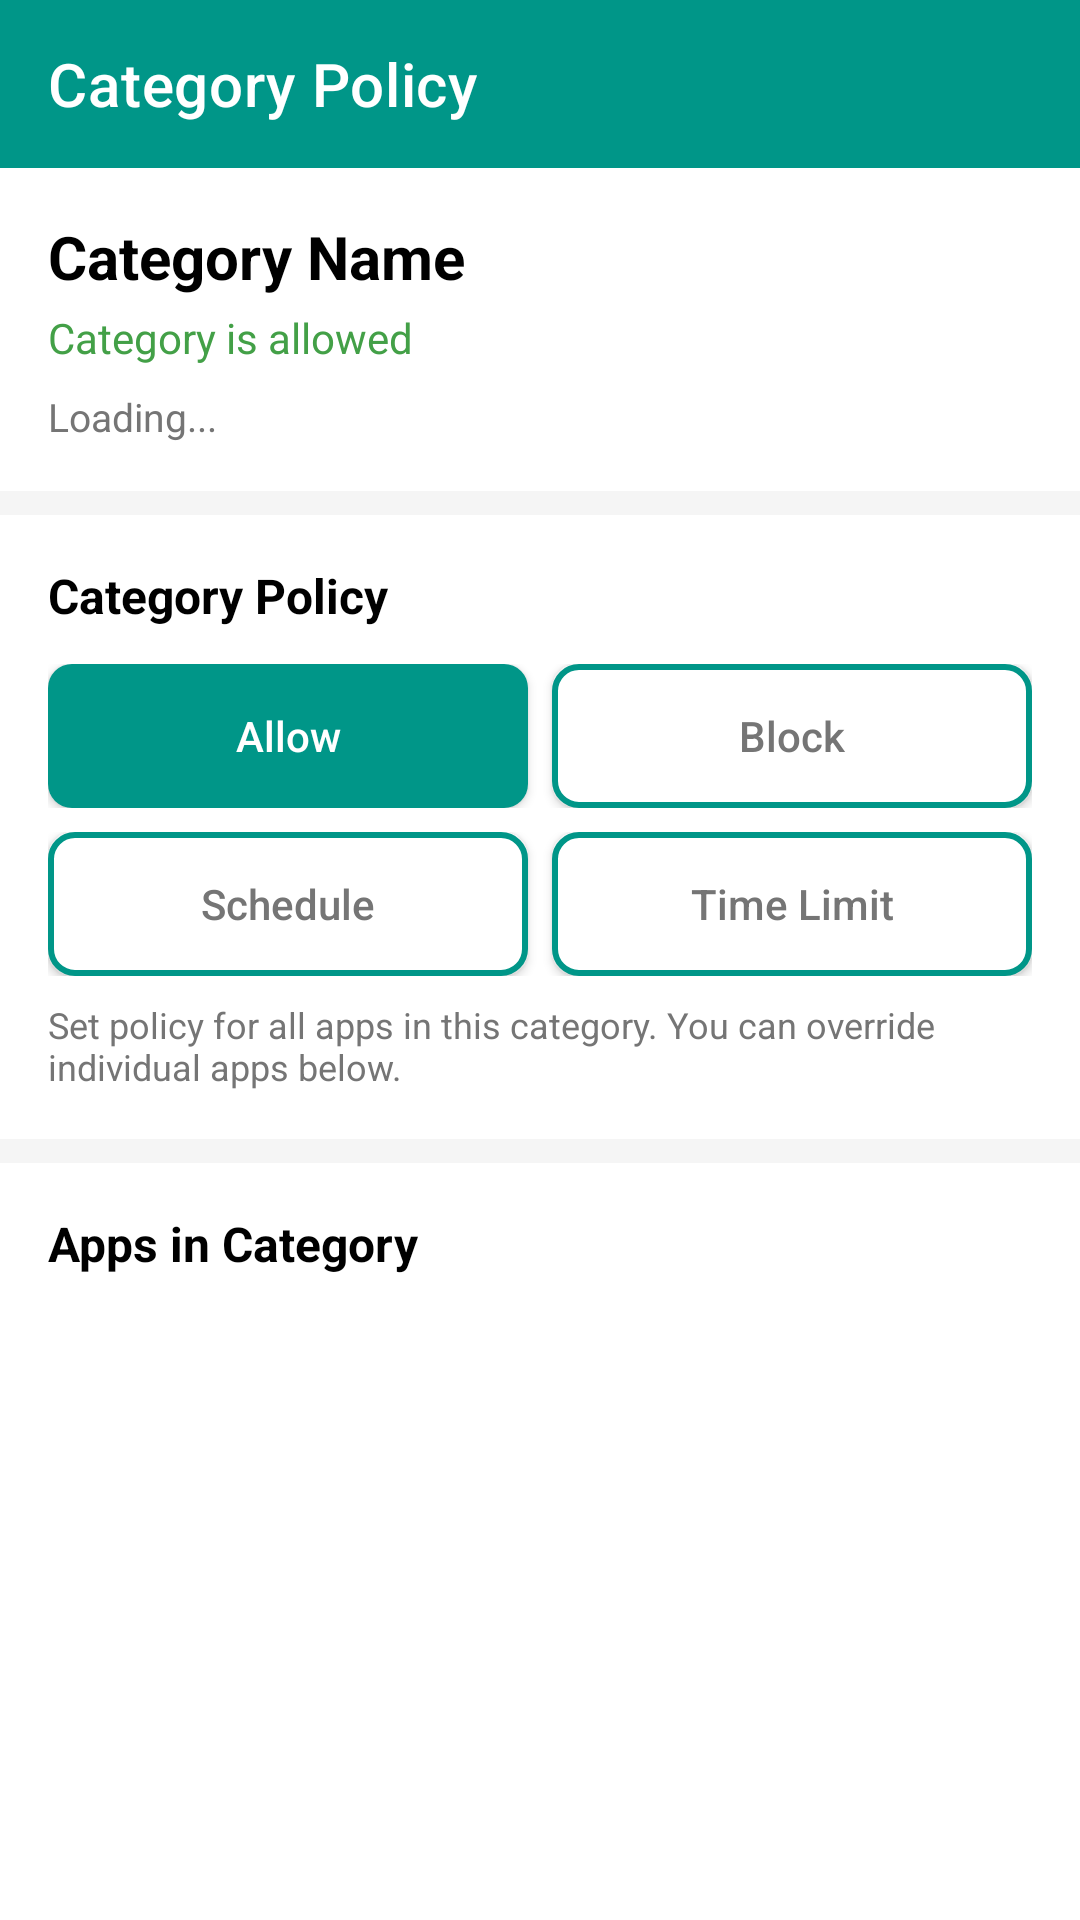

Layout XML and referenced resources for this Android screen:
<!-- AndroidManifest.xml: activity theme Theme.ShieldKids -->
<!-- res/layout/activity_category_policy.xml -->
<?xml version="1.0" encoding="utf-8"?>
<LinearLayout xmlns:android="http://schemas.android.com/apk/res/android"
    xmlns:app="http://schemas.android.com/apk/res-auto"
    android:layout_width="match_parent"
    android:layout_height="match_parent"
    android:orientation="vertical"
    android:background="@color/gray_100">

    
    <androidx.appcompat.widget.Toolbar
        android:id="@+id/toolbar"
        android:layout_width="match_parent"
        android:layout_height="?attr/actionBarSize"
        android:background="@color/teal_500"
        android:theme="@style/ThemeOverlay.AppCompat.Dark.ActionBar"
        app:navigationIcon="@drawable/ic_arrow_back"
        app:title="Category Policy"
        app:titleTextColor="@color/white" />

    
    <LinearLayout
        android:layout_width="match_parent"
        android:layout_height="wrap_content"
        android:background="@color/white"
        android:orientation="vertical"
        android:padding="16dp"
        android:layout_marginBottom="8dp">

        <TextView
            android:id="@+id/tvCategoryName"
            android:layout_width="wrap_content"
            android:layout_height="wrap_content"
            android:text="Category Name"
            android:textSize="20sp"
            android:textStyle="bold"
            android:textColor="@color/black"
            android:layout_marginBottom="4dp" />

        <TextView
            android:id="@+id/tvPolicyStatus"
            android:layout_width="wrap_content"
            android:layout_height="wrap_content"
            android:text="Category is allowed"
            android:textSize="14sp"
            android:textColor="@color/green_600"
            android:layout_marginBottom="8dp" />

        <TextView
            android:id="@+id/tvStats"
            android:layout_width="wrap_content"
            android:layout_height="wrap_content"
            android:text="Loading..."
            android:textSize="13sp"
            android:textColor="@color/gray_600" />

    </LinearLayout>

    
    <LinearLayout
        android:layout_width="match_parent"
        android:layout_height="wrap_content"
        android:background="@color/white"
        android:orientation="vertical"
        android:padding="16dp"
        android:layout_marginBottom="8dp">

        <TextView
            android:layout_width="match_parent"
            android:layout_height="wrap_content"
            android:text="Category Policy"
            android:textSize="16sp"
            android:textStyle="bold"
            android:textColor="@color/black"
            android:layout_marginBottom="12dp" />

        
        <LinearLayout
            android:layout_width="match_parent"
            android:layout_height="wrap_content"
            android:orientation="horizontal"
            android:layout_marginBottom="8dp">

            <Button
                android:id="@+id/btnAllow"
                android:layout_width="0dp"
                android:layout_height="wrap_content"
                android:layout_weight="1"
                android:text="Allow"
                android:textAllCaps="false"
                android:background="@drawable/button_primary"
                android:textColor="@color/white"
                android:layout_marginEnd="8dp" />

            <Button
                android:id="@+id/btnBlock"
                android:layout_width="0dp"
                android:layout_height="wrap_content"
                android:layout_weight="1"
                android:text="Block"
                android:textAllCaps="false"
                android:background="@drawable/button_secondary"
                android:textColor="@color/gray_600" />

        </LinearLayout>

        
        <LinearLayout
            android:layout_width="match_parent"
            android:layout_height="wrap_content"
            android:orientation="horizontal">

            <Button
                android:id="@+id/btnSchedule"
                android:layout_width="0dp"
                android:layout_height="wrap_content"
                android:layout_weight="1"
                android:text="Schedule"
                android:textAllCaps="false"
                android:background="@drawable/button_secondary"
                android:textColor="@color/gray_600"
                android:layout_marginEnd="8dp" />

            <Button
                android:id="@+id/btnTimeLimit"
                android:layout_width="0dp"
                android:layout_height="wrap_content"
                android:layout_weight="1"
                android:text="Time Limit"
                android:textAllCaps="false"
                android:background="@drawable/button_secondary"
                android:textColor="@color/gray_600" />

        </LinearLayout>

        <TextView
            android:layout_width="match_parent"
            android:layout_height="wrap_content"
            android:text="Set policy for all apps in this category. You can override individual apps below."
            android:textSize="12sp"
            android:textColor="@color/gray_600"
            android:layout_marginTop="8dp" />

    </LinearLayout>

    
    <LinearLayout
        android:layout_width="match_parent"
        android:layout_height="wrap_content"
        android:background="@color/white"
        android:orientation="horizontal"
        android:paddingHorizontal="16dp"
        android:paddingTop="16dp"
        android:paddingBottom="8dp"
        android:gravity="center_vertical">

        <TextView
            android:layout_width="0dp"
            android:layout_height="wrap_content"
            android:layout_weight="1"
            android:text="Apps in Category"
            android:textSize="16sp"
            android:textStyle="bold"
            android:textColor="@color/black" />

    </LinearLayout>

    
    <FrameLayout
        android:layout_width="match_parent"
        android:layout_height="0dp"
        android:layout_weight="1"
        android:background="@color/white">

        <androidx.recyclerview.widget.RecyclerView
            android:id="@+id/recyclerViewApps"
            android:layout_width="match_parent"
            android:layout_height="match_parent"
            android:clipToPadding="false"
            android:paddingBottom="8dp" />

        
        <ProgressBar
            android:id="@+id/progressBar"
            android:layout_width="wrap_content"
            android:layout_height="wrap_content"
            android:layout_gravity="center"
            android:visibility="gone" />

        
        <TextView
            android:id="@+id/tvEmptyState"
            android:layout_width="wrap_content"
            android:layout_height="wrap_content"
            android:layout_gravity="center"
            android:text="No apps found in this category"
            android:textSize="16sp"
            android:textColor="@color/gray_500"
            android:visibility="gone" />

    </FrameLayout>

</LinearLayout>
<!-- resources referenced by this layout -->
<resources>
  <color name="black">#FF000000</color>
  <color name="gray_100">#FFF5F5F5</color>
  <color name="gray_500">#FF9E9E9E</color>
  <color name="gray_600">#FF757575</color>
  <color name="green_600">#FF43A047</color>
  <color name="teal_500">#FF009688</color>
  <color name="white">#FFFFFFFF</color>
  <!-- drawable button_primary (drawable) -->
  <?xml version="1.0" encoding="utf-8"?>
  <shape xmlns:android="http://schemas.android.com/apk/res/android"
      android:shape="rectangle">
      <solid android:color="@color/teal_500" />
      <corners android:radius="8dp" />
  </shape>
  <!-- drawable button_secondary (drawable) -->
  <?xml version="1.0" encoding="utf-8"?>
  <shape xmlns:android="http://schemas.android.com/apk/res/android"
      android:shape="rectangle">
      <solid android:color="@color/white" />
      <stroke android:width="2dp" android:color="@color/teal_500" />
      <corners android:radius="8dp" />
  </shape>
  <style name="Theme.ShieldKids" parent="Theme.MaterialComponents.Light.NoActionBar">
          <item name="colorPrimary">@color/teal_500</item>
          <item name="colorPrimaryDark">@color/teal_700</item>
          <item name="colorAccent">@color/teal_500</item>
          <item name="android:statusBarColor">@color/white</item>
          <item name="android:windowLightStatusBar">true</item>
          <item name="android:windowLayoutInDisplayCutoutMode">shortEdges</item>
          <item name="android:fitsSystemWindows">true</item>
          <item name="bottomSheetDialogTheme">@style/ThemeOverlay.ShieldKids.BottomSheetDialog</item>
      </style>
  <color name="teal_700">#FF018786</color>
  <style name="ThemeOverlay.ShieldKids.BottomSheetDialog" parent="ThemeOverlay.MaterialComponents.BottomSheetDialog">
          <item name="colorPrimary">@color/teal_500</item>
          <item name="colorSecondary">@color/teal_500</item>
          <item name="colorSurface">@color/white</item>
          <item name="colorOnSurface">@color/gray_900</item>
      </style>
  <color name="gray_900">#FF212121</color>
</resources>
